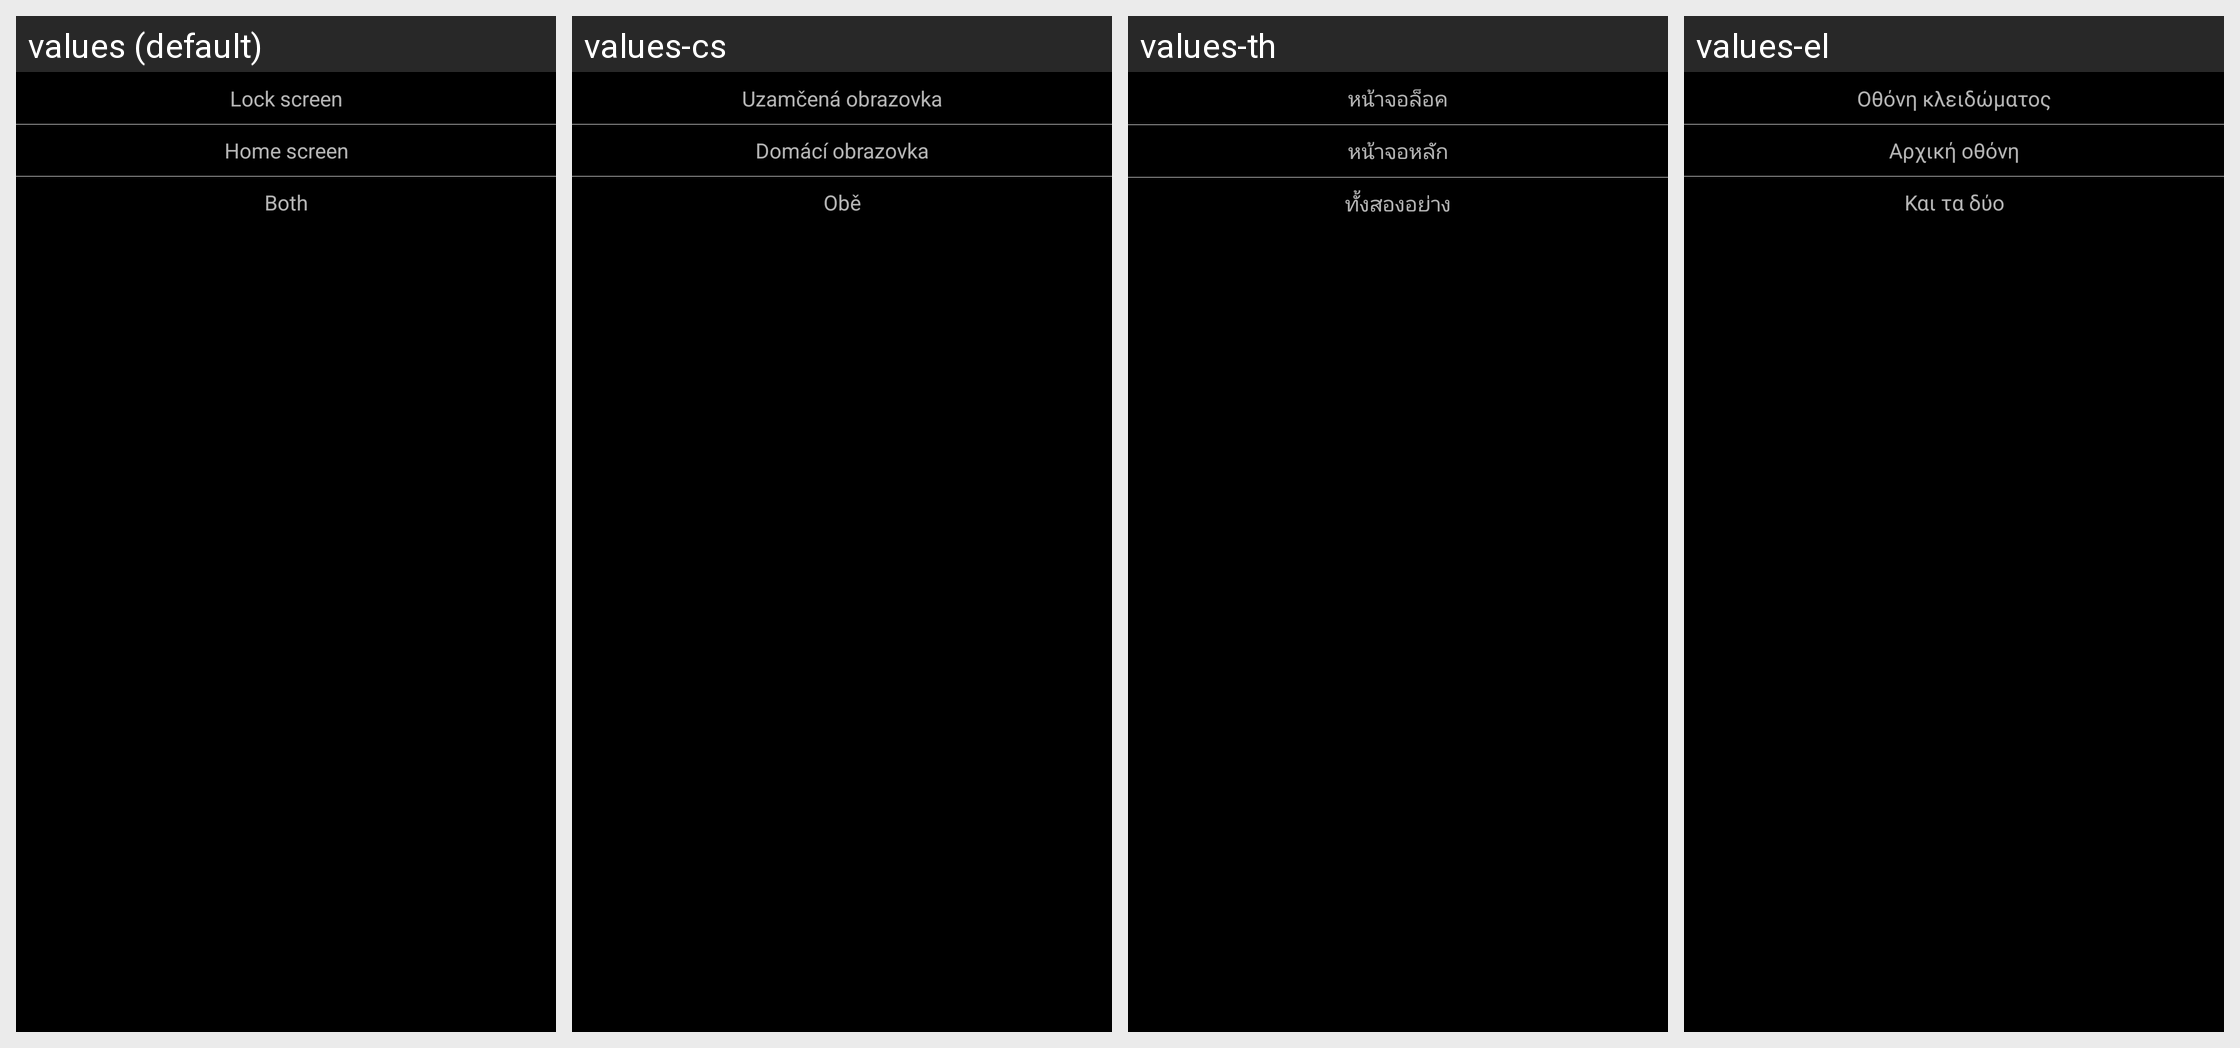

Strings drawn on this Android screen and how each of the app's shown locales translates them:
Android screen res/layout/dialog_confirm_set_wallpaper.xml rendered under 4 locales, left to right: values (default), values-cs, values-th, values-el. Device: Nexus 5 (rendered at 1080×1920; each locale shown at half size, 540×960, under a caption strip naming it); theme Theme.Launcher.
Other locales in the repository, not shown: values-ar, values-da, values-de, values-es, values-fa, values-fr, values-he, values-it, values-iw, values-ja, values-ko, values-la, values-nl, values-pl, values-pt, values-ro, values-ru, values-tr, values-uk, values-vi, values-zh-rCN, values-zh-rTW.
Strings drawn on this screen, with the default value and each locale's value (text and hints the layout hard-codes, and strings that could not be matched under every locale, appear in the picture but are not listed):

confirm_set_wallpaper_keyguard
  values: Lock screen
  values-cs: Uzamčená obrazovka
  values-th: หน้าจอล็อค
  values-el: Οθόνη κλειδώματος

confirm_set_wallpaper_desktop
  values: Home screen
  values-cs: Domácí obrazovka
  values-th: หน้าจอหลัก
  values-el: Αρχική οθόνη

confirm_set_wallpaper_both
  values: Both
  values-cs: Obě
  values-th: ทั้งสองอย่าง
  values-el: Και τα δύο
